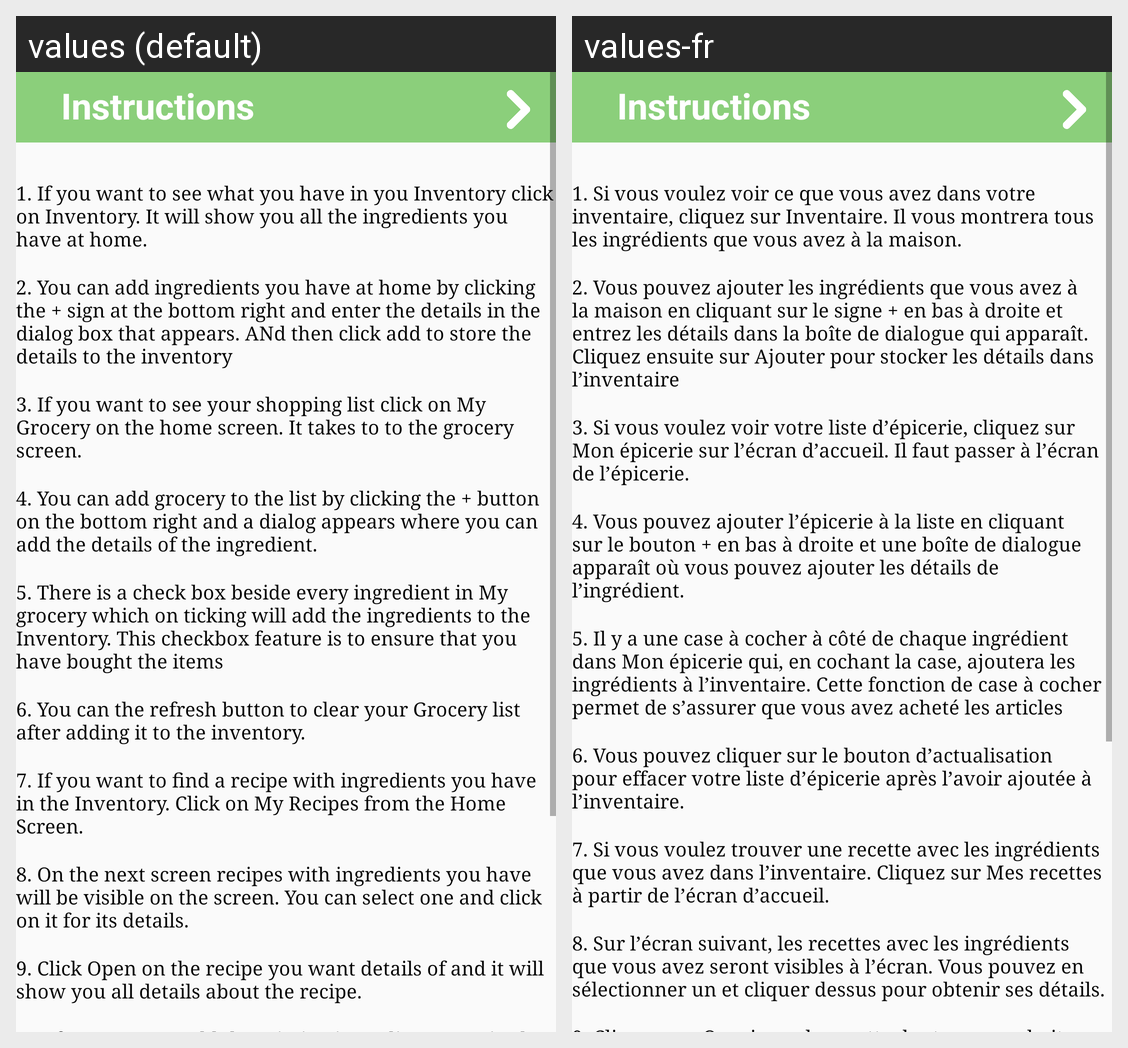

This grid shows one Android layout under two languages. Give, for every string resource on the screen, its name, the default text and each shown locale's text.
Android screen res/layout/fragment_instructions.xml rendered under 2 locales, left to right: values (default), values-fr. Device: Nexus 5 (rendered at 1080×1920; each locale shown at half size, 540×960, under a caption strip naming it); theme Theme.AppCompat.Light.NoActionBar.
Strings drawn on this screen, with the default value and each locale's value (text and hints the layout hard-codes, and strings that could not be matched under every locale, appear in the picture but are not listed):

Instructions
  values: Instructions
  values-fr: Instructions

_1_if_you_want_to_see_what_you_have_in_you_inventory_click_on_inventory_it_will_show_you_all_the_ingredients_you_have_at_home
  values: 1. If you want to see what you have in you Inventory click on Inventory. It will show you all the ingredients you have at home.
  values-fr: 1. Si vous voulez voir ce que vous avez dans votre inventaire, cliquez sur Inventaire. Il vous montrera tous les ingrédients que vous avez à la maison.

_2_you_can_add_ingredients_you_have_at_home_by_clicking_the_sign_at_the_bottom_right_and_enter_the_details_in_the_dialog_box_that_appears_and_then_click_add_to_store_the_details_to_the_inventory
  values: 2. You can add ingredients you have at home by clicking the + sign at the bottom right and enter the details in the dialog box that appears. ANd then click add to store the details to the inventory
  values-fr: 2. Vous pouvez ajouter les ingrédients que vous avez à la maison en cliquant sur le signe + en bas à droite et entrez les détails dans la boîte de dialogue qui apparaît. Cliquez ensuite sur Ajouter pour stocker les détails dans l’inventaire

_3_if_you_want_to_see_your_shopping_list_click_on_my_grocery_on_the_home_screen_it_takes_to_to_the_grocery_screen
  values: 3. If you want to see your shopping list click on My Grocery on the home screen. It takes to to the grocery screen.
  values-fr: 3. Si vous voulez voir votre liste d’épicerie, cliquez sur Mon épicerie sur l’écran d’accueil. Il faut passer à l’écran de l’épicerie.

_4_you_can_add_grocery_to_the_list_by_clicking_the_button_on_the_bottom_right_and_a_dialog_appears_where_you_can_add_the_details_of_the_ingredient
  values: 4. You can add grocery to the list by clicking the + button on the bottom right and a dialog appears where you can add the details of the ingredient.
  values-fr: 4. Vous pouvez ajouter l’épicerie à la liste en cliquant sur le bouton + en bas à droite et une boîte de dialogue apparaît où vous pouvez ajouter les détails de l’ingrédient.

_5_there_is_a_check_box_beside_every_ingredient_in_my_grocery_which_on_ticking_will_add_the_ingredients_to_the_inventory_this_checkbox_feature_is_to_ensure_that_you_have_bought_the_items
  values: 5. There is a check box beside every ingredient in My grocery which on ticking will add the ingredients to the Inventory. This checkbox feature is to ensure that you have bought the items
  values-fr: 5. Il y a une case à cocher à côté de chaque ingrédient dans Mon épicerie qui, en cochant la case, ajoutera les ingrédients à l’inventaire. Cette fonction de case à cocher permet de s’assurer que vous avez acheté les articles

_6_you_can_the_refresh_button_to_clear_your_grocery_list_after_adding_it_to_the_inventory
  values: 6. You can the refresh button to clear your Grocery list after adding it to the inventory.
  values-fr: 6. Vous pouvez cliquer sur le bouton d’actualisation pour effacer votre liste d’épicerie après l’avoir ajoutée à l’inventaire.

_7_if_you_want_to_find_a_recipe_with_ingredients_you_have_in_the_inventory_click_on_my_recipes_from_the_home_screen
  values: 7. If you want to find a recipe with ingredients you have in the Inventory. Click on My Recipes from the Home Screen.
  values-fr: 7. Si vous voulez trouver une recette avec les ingrédients que vous avez dans l’inventaire. Cliquez sur Mes recettes à partir de l’écran d’accueil.

_8_on_the_next_screen_recipes_with_ingredients_you_have_will_be_visible_on_the_screen_you_can_select_one_and_click_on_it_for_its_details
  values: 8. On the next screen recipes with ingredients you have will be visible on the screen. You can select one and click on it for its details.
  values-fr: 8. Sur l’écran suivant, les recettes avec les ingrédients que vous avez seront visibles à l’écran. Vous pouvez en sélectionner un et cliquer dessus pour obtenir ses détails.
